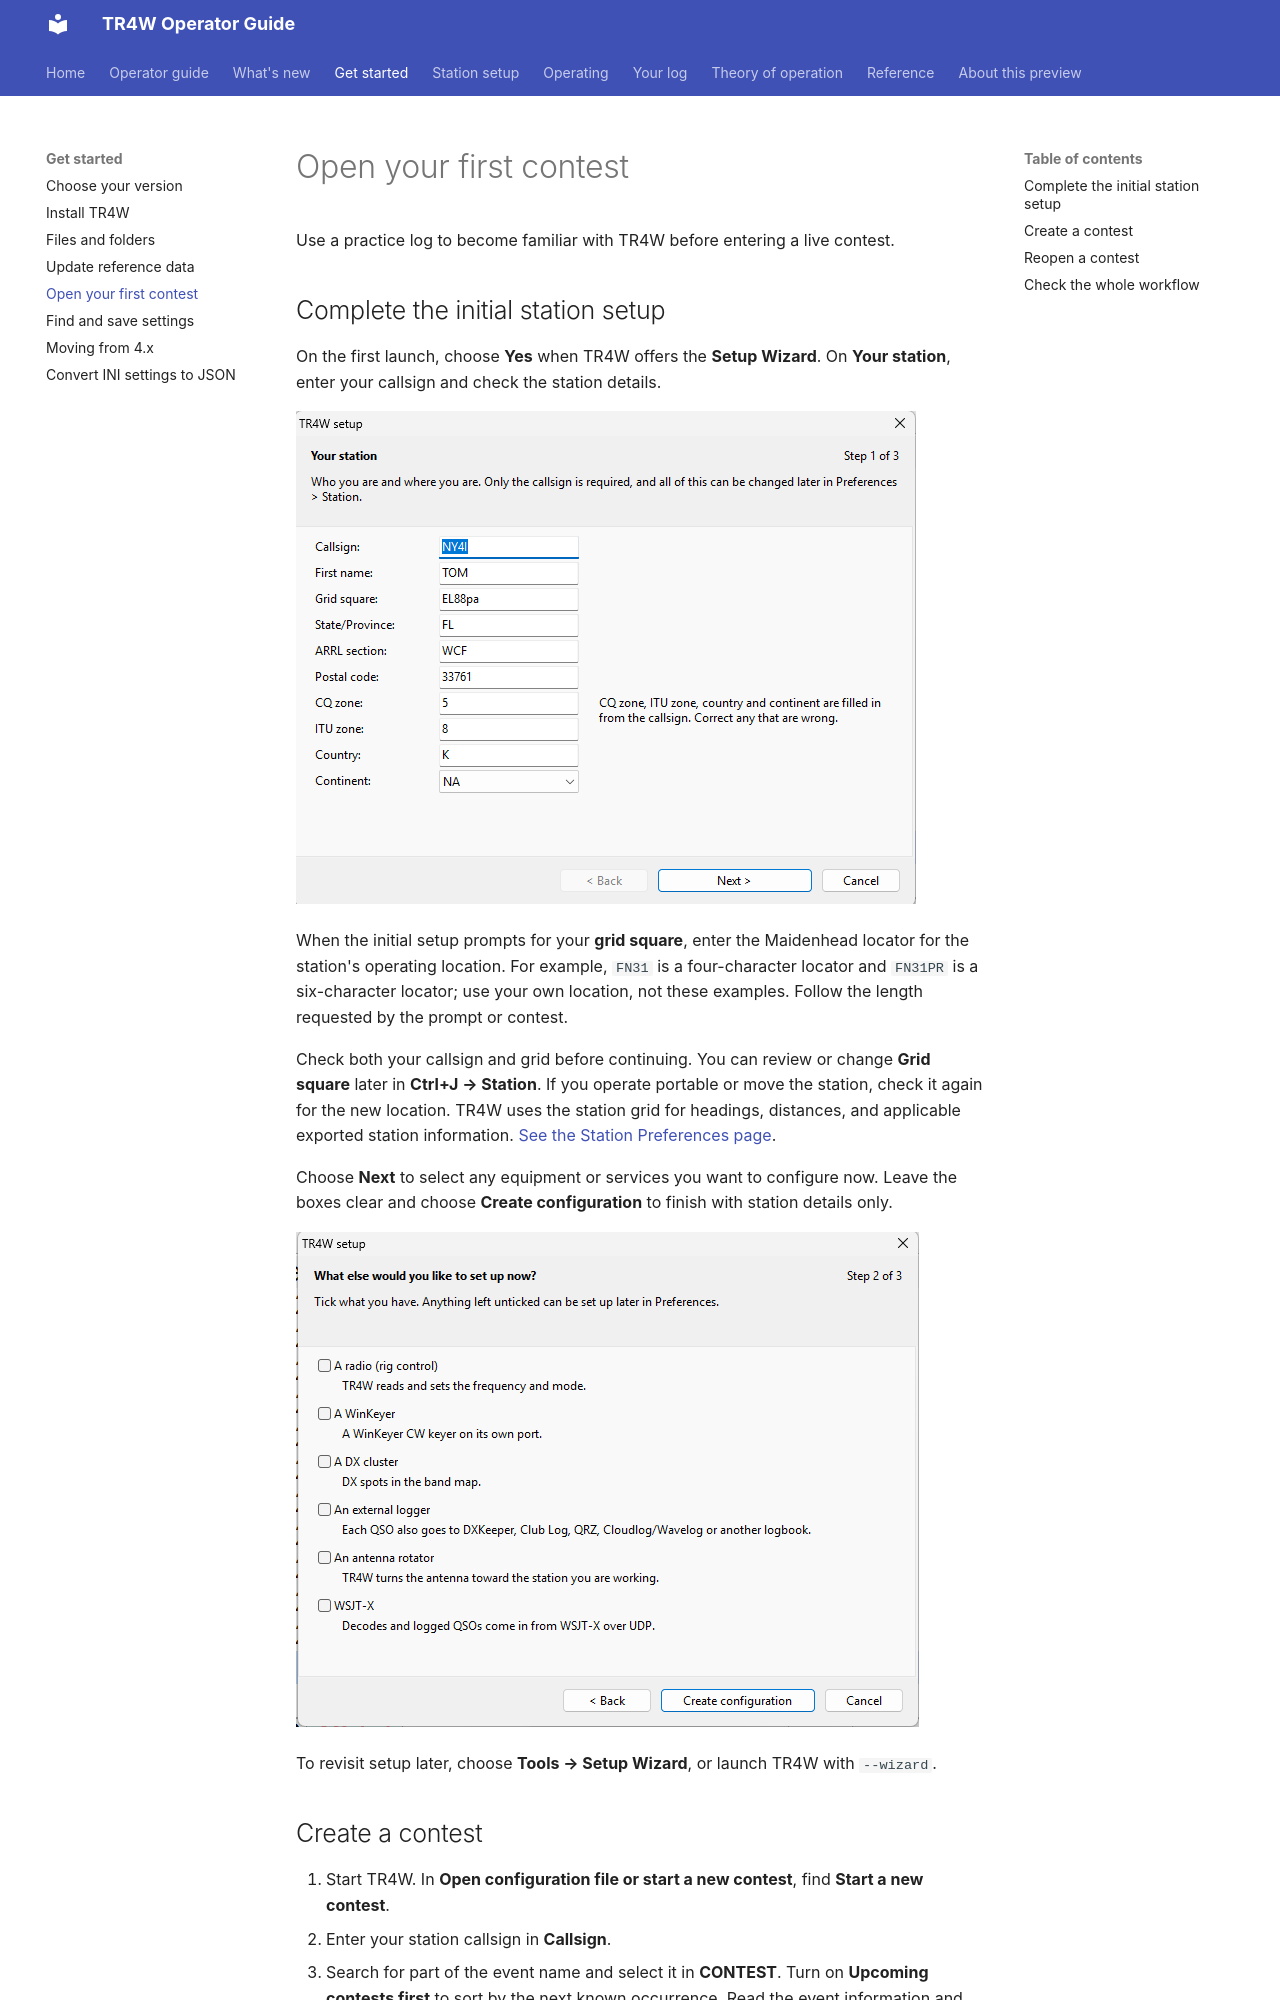

repository: TR4W/TR4W-D12 · page: start/first-contest.html · generator: mkdocs

# Open your first contest

Use a practice log to become familiar with TR4W before entering a live contest.

## Complete the initial station setup

On the first launch, choose **Yes** when TR4W offers the **Setup Wizard**. On **Your station**, enter your callsign and check the station details.

![Setup Wizard Your station page showing the callsign, grid, section, and derived zones, country, and continent](<../assets/v5.1.0/Wizard First Page.png>)

When the initial setup prompts for your **grid square**, enter the Maidenhead locator for the station's operating location. For example, `FN31` is a four-character locator and `FN31PR` is a six-character locator; use your own location, not these examples. Follow the length requested by the prompt or contest.

Check both your callsign and grid before continuing. You can review or change **Grid square** later in **Ctrl+J → Station**. If you operate portable or move the station, check it again for the new location. TR4W uses the station grid for headings, distances, and applicable exported station information. [See the Station Preferences page](preferences.md#contest-pages-and-station-defaults).

Choose **Next** to select any equipment or services you want to configure now. Leave the boxes clear and choose **Create configuration** to finish with station details only.

![Setup Wizard second page listing radio control, WinKeyer, DX cluster, external logger, rotator, and WSJT-X](<../assets/v5.1.0/Wizard Page 2.png>)

To revisit setup later, choose **Tools → Setup Wizard**, or launch TR4W with `--wizard`.
